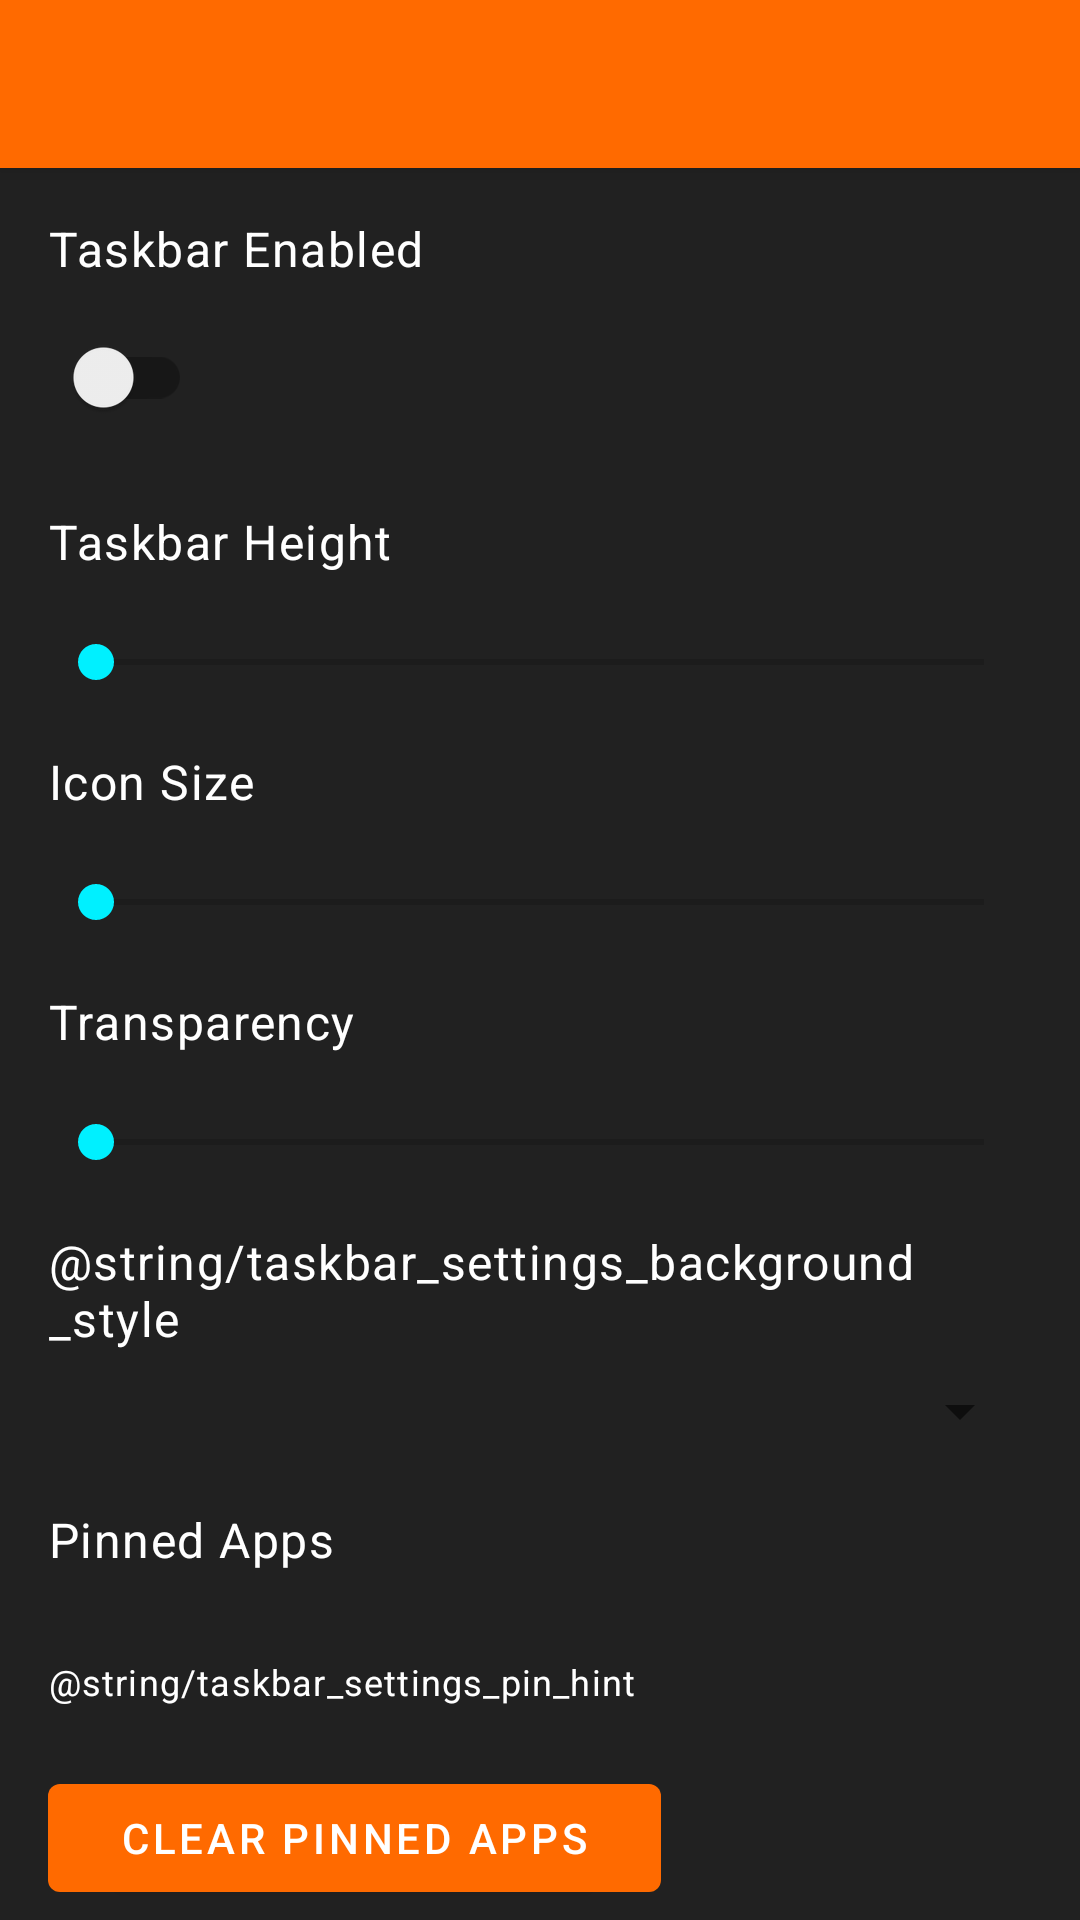

Write the Android layout XML for this screen, with the resource values it uses.
<!-- AndroidManifest.xml: application theme Theme.NerfLauncher -->
<!-- res/layout/activity_taskbar_settings.xml -->
<?xml version="1.0" encoding="utf-8"?>
<androidx.coordinatorlayout.widget.CoordinatorLayout
    xmlns:android="http://schemas.android.com/apk/res/android"
    xmlns:app="http://schemas.android.com/apk/res-auto"
    android:id="@+id/taskbar_settings_root"
    android:layout_width="match_parent"
    android:layout_height="match_parent">

    <com.google.android.material.appbar.AppBarLayout
        android:layout_width="match_parent"
        android:layout_height="wrap_content"
        android:theme="@style/Theme.NerfLauncher">

        <androidx.appcompat.widget.Toolbar
            android:id="@+id/toolbar"
            android:layout_width="match_parent"
            android:layout_height="?attr/actionBarSize"
            app:popupTheme="@style/Theme.NerfLauncher.PopupOverlay" />
    </com.google.android.material.appbar.AppBarLayout>

    <androidx.core.widget.NestedScrollView
        android:layout_width="match_parent"
        android:layout_height="match_parent"
        android:clipToPadding="false"
        android:padding="@dimen/nerf_taskbar_settings_content_padding"
        app:layout_behavior="@string/appbar_scrolling_view_behavior">

        <LinearLayout
            android:layout_width="match_parent"
            android:layout_height="wrap_content"
            android:orientation="vertical">

            <TextView
                android:layout_width="match_parent"
                android:layout_height="wrap_content"
                android:text="@string/taskbar_settings_enabled"
                android:textAppearance="@style/TextAppearance.NerfLauncher.Body1" />

            <androidx.appcompat.widget.SwitchCompat
                android:id="@+id/taskbar_enabled_switch"
                android:layout_width="wrap_content"
                android:layout_height="wrap_content"
                android:layout_marginTop="@dimen/nerf_taskbar_settings_control_margin_top" />

            <TextView
                android:layout_width="match_parent"
                android:layout_height="wrap_content"
                android:layout_marginTop="@dimen/nerf_taskbar_settings_section_margin_top"
                android:text="@string/taskbar_settings_height"
                android:textAppearance="@style/TextAppearance.NerfLauncher.Body1" />

            <TextView
                android:id="@+id/taskbar_height_value"
                android:layout_width="match_parent"
                android:layout_height="wrap_content"
                android:layout_marginTop="@dimen/nerf_taskbar_settings_value_margin_top"
                android:textAppearance="@style/TextAppearance.NerfLauncher.Caption" />

            <SeekBar
                android:id="@+id/taskbar_height_seekbar"
                android:layout_width="match_parent"
                android:layout_height="wrap_content" />

            <TextView
                android:layout_width="match_parent"
                android:layout_height="wrap_content"
                android:layout_marginTop="@dimen/nerf_taskbar_settings_section_margin_top"
                android:text="@string/taskbar_settings_icon_size"
                android:textAppearance="@style/TextAppearance.NerfLauncher.Body1" />

            <TextView
                android:id="@+id/taskbar_icon_size_value"
                android:layout_width="match_parent"
                android:layout_height="wrap_content"
                android:layout_marginTop="@dimen/nerf_taskbar_settings_value_margin_top"
                android:textAppearance="@style/TextAppearance.NerfLauncher.Caption" />

            <SeekBar
                android:id="@+id/taskbar_icon_size_seekbar"
                android:layout_width="match_parent"
                android:layout_height="wrap_content" />

            <TextView
                android:layout_width="match_parent"
                android:layout_height="wrap_content"
                android:layout_marginTop="@dimen/nerf_taskbar_settings_section_margin_top"
                android:text="@string/taskbar_settings_transparency"
                android:textAppearance="@style/TextAppearance.NerfLauncher.Body1" />

            <TextView
                android:id="@+id/taskbar_transparency_value"
                android:layout_width="match_parent"
                android:layout_height="wrap_content"
                android:layout_marginTop="@dimen/nerf_taskbar_settings_value_margin_top"
                android:textAppearance="@style/TextAppearance.NerfLauncher.Caption" />

            <SeekBar
                android:id="@+id/taskbar_transparency_seekbar"
                android:layout_width="match_parent"
                android:layout_height="wrap_content" />

            <TextView
                android:layout_width="match_parent"
                android:layout_height="wrap_content"
                android:layout_marginTop="@dimen/nerf_taskbar_settings_section_margin_top"
                android:text="@string/taskbar_settings_background_style"
                android:textAppearance="@style/TextAppearance.NerfLauncher.Body1" />

            <Spinner
                android:id="@+id/taskbar_background_style_spinner"
                android:layout_width="match_parent"
                android:layout_height="wrap_content"
                android:layout_marginTop="@dimen/nerf_taskbar_settings_control_margin_top" />

            <TextView
                android:layout_width="match_parent"
                android:layout_height="wrap_content"
                android:layout_marginTop="@dimen/nerf_taskbar_settings_section_margin_top"
                android:text="@string/taskbar_settings_pinned_apps"
                android:textAppearance="@style/TextAppearance.NerfLauncher.Body1" />

            <TextView
                android:id="@+id/pinned_apps_summary"
                android:layout_width="match_parent"
                android:layout_height="wrap_content"
                android:layout_marginTop="@dimen/nerf_taskbar_settings_value_margin_top"
                android:textAppearance="@style/TextAppearance.NerfLauncher.Caption" />

            <TextView
                android:id="@+id/taskbar_pin_hint"
                android:layout_width="match_parent"
                android:layout_height="wrap_content"
                android:layout_marginTop="@dimen/nerf_taskbar_settings_control_margin_top"
                android:text="@string/taskbar_settings_pin_hint"
                android:textAppearance="@style/TextAppearance.NerfLauncher.Caption" />

            <LinearLayout
                android:id="@+id/pinned_apps_list_container"
                android:layout_width="match_parent"
                android:layout_height="wrap_content"
                android:layout_marginTop="@dimen/nerf_taskbar_settings_control_margin_top"
                android:orientation="vertical" />

            <com.google.android.material.button.MaterialButton
                android:id="@+id/clear_pinned_apps_button"
                style="@style/Widget.MaterialComponents.Button"
                android:layout_width="wrap_content"
                android:layout_height="wrap_content"
                android:layout_marginTop="@dimen/nerf_taskbar_settings_clear_button_margin_top"
                android:text="@string/taskbar_settings_clear_pins" />
        </LinearLayout>
    </androidx.core.widget.NestedScrollView>
</androidx.coordinatorlayout.widget.CoordinatorLayout>
<!-- resources referenced by this layout -->
<resources>
  <dimen name="nerf_taskbar_settings_clear_button_margin_top">12dp</dimen>
  <dimen name="nerf_taskbar_settings_content_padding">16dp</dimen>
  <dimen name="nerf_taskbar_settings_control_margin_top">8dp</dimen>
  <dimen name="nerf_taskbar_settings_section_margin_top">20dp</dimen>
  <dimen name="nerf_taskbar_settings_value_margin_top">4dp</dimen>
  <string name="taskbar_settings_clear_pins">Clear pinned apps</string>
  <string name="taskbar_settings_enabled">Taskbar Enabled</string>
  <string name="taskbar_settings_height">Taskbar Height</string>
  <string name="taskbar_settings_icon_size">Icon Size</string>
  <string name="taskbar_settings_pinned_apps">Pinned Apps</string>
  <string name="taskbar_settings_transparency">Transparency</string>
  <style name="TextAppearance.NerfLauncher.Body1" parent="TextAppearance.MaterialComponents.Body1">
          <item name="android:textColor">@color/nerf_on_background</item>
          <item name="android:fontFamily">sans-serif</item>
      </style>
  <style name="TextAppearance.NerfLauncher.Caption" parent="TextAppearance.MaterialComponents.Caption">
          <item name="android:textColor">@color/nerf_on_background</item>
          <item name="android:fontFamily">sans-serif</item>
          <item name="android:textSize">12sp</item>
      </style>
  <style name="Theme.NerfLauncher.PopupOverlay" parent="ThemeOverlay.MaterialComponents" />
  <color name="nerf_on_background">#FFFFFF</color>
  <color name="nerf_primary">#FF6A00</color>
  <color name="nerf_primary_dark">#C85400</color>
  <color name="nerf_on_primary">#FFFFFF</color>
  <color name="nerf_secondary">#00F0FF</color>
  <color name="nerf_on_secondary">#000000</color>
  <color name="nerf_background">#212121</color>
  <color name="nerf_surface">#424242</color>
  <color name="nerf_on_surface">#FFFFFF</color>
  <style name="Widget.NerfLauncher.Button" parent="Widget.MaterialComponents.Button">
          <item name="android:background">@drawable/button_background</item>
          <item name="android:paddingStart">24dp</item>
          <item name="android:paddingEnd">24dp</item>
          <item name="android:paddingTop">12dp</item>
          <item name="android:paddingBottom">12dp</item>
          <item name="android:textColor">@color/nerf_on_primary</item>
          <item name="android:stateListAnimator">@anim/button_press</item>
          <item name="android:elevation">2dp</item>
      </style>
  <style name="TextAppearance.NerfLauncher.Headline5" parent="TextAppearance.MaterialComponents.Headline5">
          <item name="android:textColor">@color/nerf_on_background</item>
          <item name="android:fontFamily">sans-serif-medium</item>
      </style>
  <!-- drawable button_background (drawable) -->
  <?xml version="1.0" encoding="utf-8"?>
  <ripple xmlns:android="http://schemas.android.com/apk/res/android"
      android:color="?attr/colorOnPrimary">
      <item>
          <shape android:shape="rectangle">
              <solid android:color="?attr/colorPrimary" />
              <corners android:radius="8dp" />
              <stroke
                  android:width="2dp"
                  android:color="?attr/colorTertiary" />
          </shape>
      </item>
  </ripple>
</resources>
